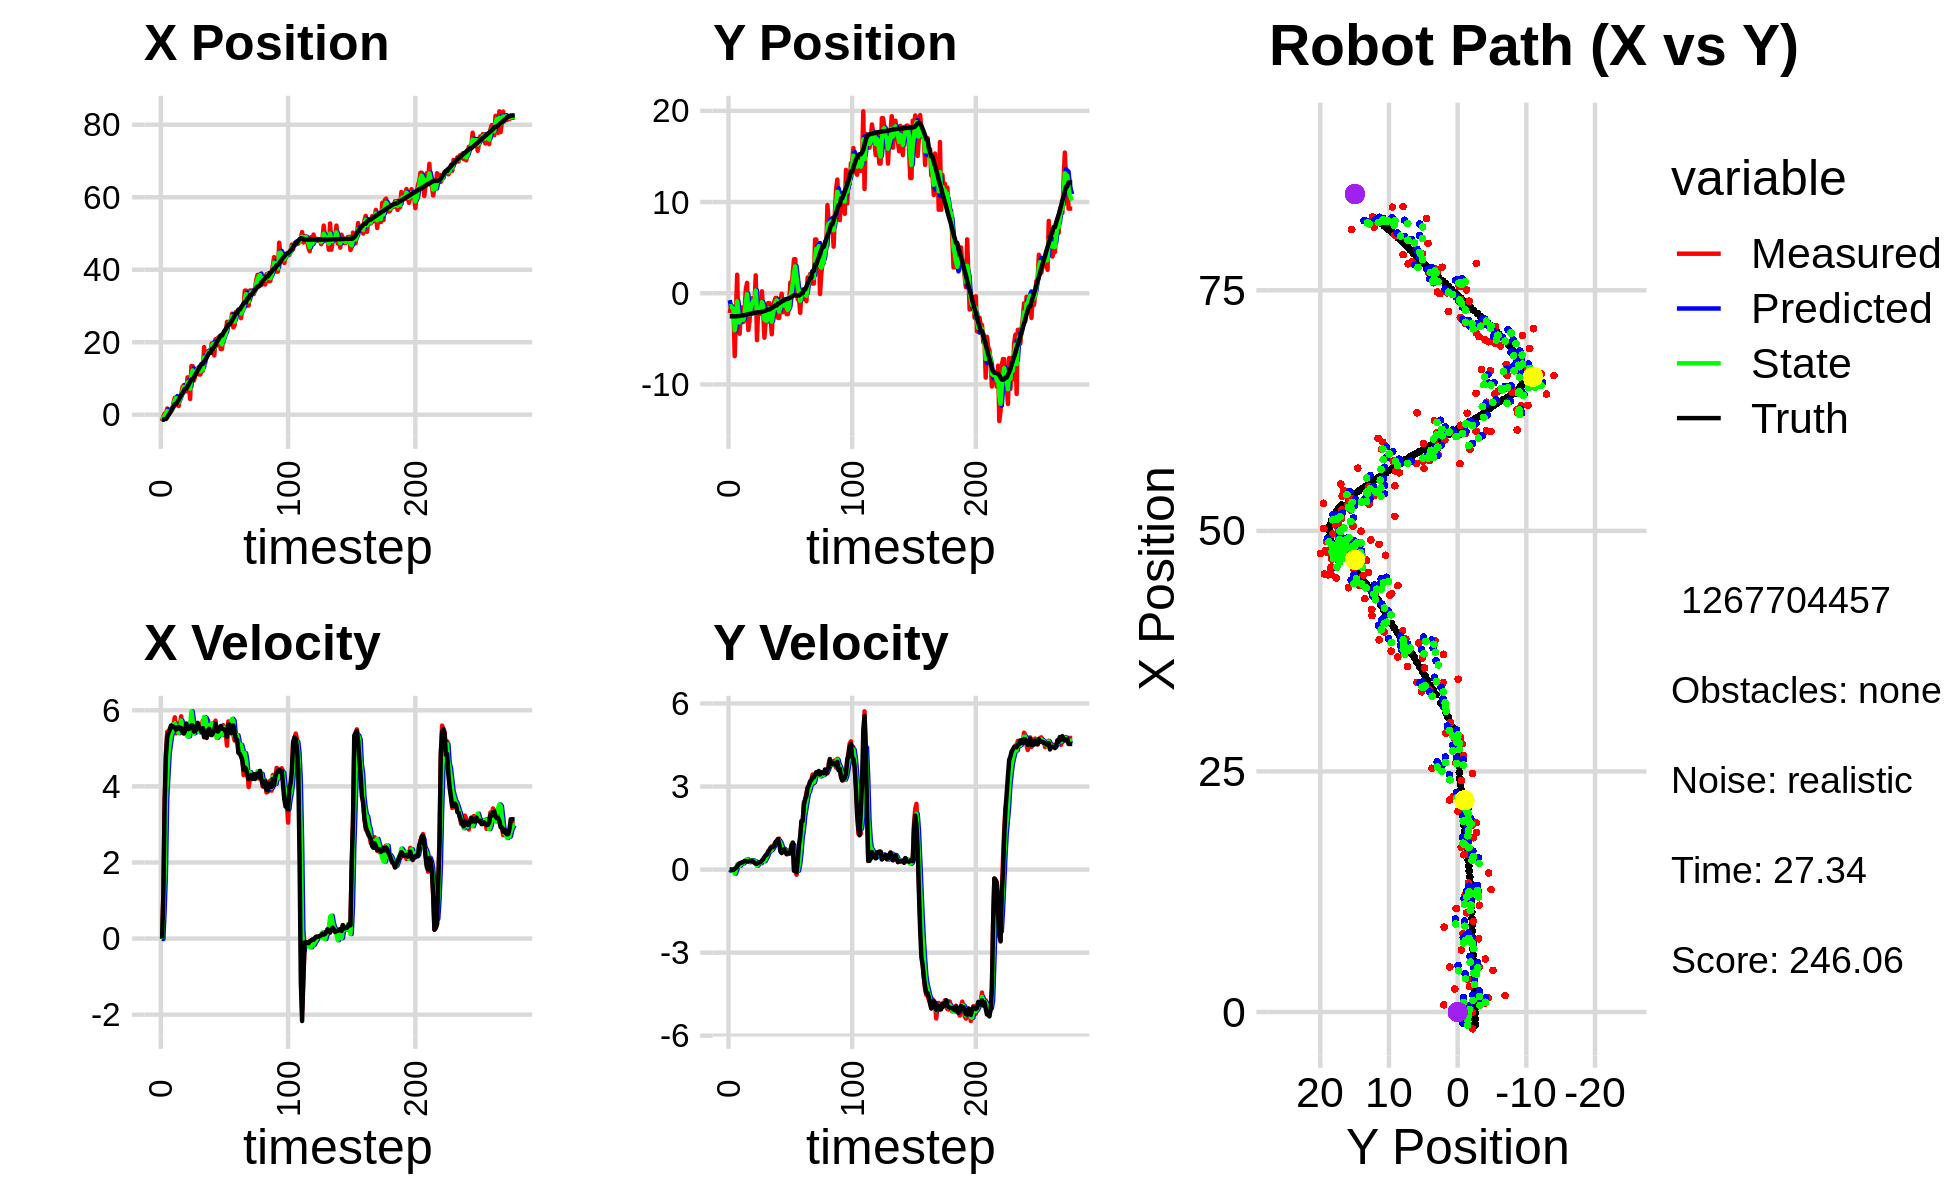

Source data for this figure (header and first rows):
-1.744152903523715770e+00, -2.173986464568471888e+00, 0.000000000000000000e+00, 0.000000000000000000e+00, 0.000000000000000000e+00, 0.000000000000000000e+00, 0.000000000000000000e+00, 0.000000000000000000e+00, -1.162057502744018311e+00, -7.573185860845408346e-01, 0.000000000000000000e+00, 0.000000000000000000e+00, -1.394764899989558771e+00, -2.527501821322207576e+00, 0.000000000000000000e+00, 0.000000000000000000e+00, 0.000000000000000000e+00, -2.209477970609441400e-04
-1.744152903523715770e+00, -2.173986464568471888e+00, 0.000000000000000000e+00, 0.000000000000000000e+00, -1.162057502744018311e+00, -7.573185860845408346e-01, 0.000000000000000000e+00, 0.000000000000000000e+00, -1.335152972900729207e+00, -1.455492274934308217e+00, -1.357182607855574388e-02, -4.805345308920692948e-02, -1.394764899989558771e+00, -2.527501821322207576e+00, 0.000000000000000000e+00, 0.000000000000000000e+00, 0.000000000000000000e+00, -2.209477970609441400e-04
-3.876141305172160489e-01, -1.344403548378793500e+00, 1.162999987565109139e+00, 9.292568855901994345e-06, -1.336510155508584763e+00, -1.460297620243228955e+00, -1.357182607855574388e-02, -4.805345308920692948e-02, -7.184514020693694158e-01, -1.414231056216207705e+00, 7.609921164733026711e-01, -2.501090567823781308e-02, -1.391472816164401438e+00, -2.527501864025039957e+00, 1.199999999999999956e+00, 0.000000000000000000e+00, 1.200000047683715820e+00, -7.990171070559881628e-06
3.211705691001469631e-01, -1.825725790983566910e+00, 3.570999969191704260e+00, -9.635308095836838229e-04, -6.423521904220391709e-01, -1.416732146784031476e+00, 7.609921164733026711e-01, -2.501090567823781308e-02, -3.152145773488588820e-01, -1.606236330507060162e+00, 1.720313260616750828e+00, -2.513591969863046907e-02, -1.203724860453859069e+00, -2.527568158231329409e+00, 3.600000000000000089e+00, -5.000000000000000104e-03, 3.599999904632568359e+00, 2.698210009839385748e-04
3.211705691001469631e-01, -1.825725790983566910e+00, 4.867995352649327145e+00, -6.748607537565357029e-03, -1.431832512871837881e-01, -1.608749922476923278e+00, 1.720313260616750828e+00, -2.513591969863046907e-02, 2.674270313265785792e-01, -1.700169790858857555e+00, 3.673155075291516525e+00, -1.825948063728361978e-02, -1.203724860453859069e+00, -2.527568158231329409e+00, 4.799999999999999822e+00, -1.099999999999999936e-02, 4.800000190734863281e+00, 1.386320800520479679e-03
1.717427253930024600e+00, -6.903035870214832670e+00, 5.433994318675565260e+00, 7.868318384473554569e-03, 6.347425388557301762e-01, -1.701995738922585932e+00, 3.673155075291516525e+00, -1.825948063728361978e-02, 1.020578491901333429e+00, -4.062829131738808996e+00, 4.291983940880338189e+00, -1.503440869966516102e-01, -7.279787060649262065e-01, -2.528440229004818907e+00, 5.290000000000000036e+00, 2.699999999999999969e-02, 5.289999961853027344e+00, -1.447979593649506569e-03
-7.264352721462970057e-03, -2.170015618763798670e+00, 5.386531479312242965e+00, 7.105298423240365147e-02, 1.449776885989367159e+00, -4.077863540438474210e+00, 4.291983940880338189e+00, -1.503440869966516102e-01, 6.854056387885324453e-01, -3.258497184113562373e+00, 4.874628742399539583e+00, -2.638114307354166854e-02, -1.147432325910729412e-01, -2.526797250467834655e+00, 5.405999999999999694e+00, 5.899999999999999689e-02, 5.406000137329101562e+00, -1.319009531289339066e-02
7.489197850169556636e-01, 2.033465727829213865e+00, 5.519869445478455816e+00, 1.117197115467083168e-01, 1.172868513028486381e+00, -3.261135298420916762e+00, 4.874628742399539583e+00, -2.638114307354166854e-02, 9.885196767707737919e-01, -8.813617102389752489e-01, 5.126206892427286554e+00, 1.829197645753760926e-01, 3.999509817959955305e-01, -2.520288125011852287e+00, 5.483999999999999986e+00, 1.120000000000000023e-01, 5.485000133514404297e+00, -2.023679390549659729e-02
9.208893111073019888e-01, -4.005153130834358421e+00, 5.563763747258861692e+00, 1.897919592941983702e-01, 1.501140366013502536e+00, -8.630697337814375869e-01, 5.126206892427286554e+00, 1.829197645753760926e-01, 1.207214154074573553e+00, -2.226963164350230784e+00, 5.353093316374465616e+00, 1.478893839833264334e-01, 1.030554771368047628e+00, -2.506281923367521092e+00, 5.600999999999999979e+00, 1.910000000000000031e-01, 5.605000019073486328e+00, -3.409893065690994263e-02
1.477417260860168557e+00, -4.443768946220249205e+00, 5.505440269986168644e+00, 2.241204048999342058e-01, 1.742523485712020204e+00, -2.212174225951898165e+00, 5.353093316374465616e+00, 1.478893839833264334e-01, 1.628304646955892387e+00, -3.203185118739179771e+00, 5.418770106393559161e+00, 1.316278550008390391e-01, 1.672621726976646128e+00, -2.484077182929058658e+00, 5.554000000000000270e+00, 2.270000000000000073e-01, 5.558000087738037109e+00, -4.068643227219581604e-02
3.411207079953783250e+00, -1.540808001537070870e+00, 5.644325175560476637e+00, 2.297742563169583585e-01, 2.170181657595248392e+00, -3.190022333239095786e+00, 5.418770106393559161e+00, 1.316278550008390391e-01, 2.849469312229755413e+00, -2.469738475906214425e+00, 5.628415717075881730e+00, 1.999557237052184411e-01, 2.311530113507631601e+00, -2.457696953066754286e+00, 5.570999999999999730e+00, 2.419999999999999929e-01, 5.576000213623046875e+00, -4.068643227219581604e-02
4.684337258265740545e+00, -3.153881431825905413e+00, 5.816174260874797497e+00, 2.603867855054329272e-01, 3.412310883937343498e+00, -2.449742903535692573e+00, 5.628415717075881730e+00, 1.999557237052184411e-01, 3.953049760206804208e+00, -2.760098842642475958e+00, 5.660019773747667848e+00, 2.140402915811788487e-01, 2.950079918159383308e+00, -2.429054738643028788e+00, 5.541999999999999815e+00, 2.570000000000000062e-01, 5.547999858856201172e+00, -4.473955184221267700e-02
4.684337258265740545e+00, -3.153881431825905413e+00, 5.393542987406116040e+00, 2.639982442566307097e-01, 4.519051737581571082e+00, -2.738694813484358281e+00, 5.660019773747667848e+00, 2.140402915811788487e-01, 4.591017815073143993e+00, -2.919934267059808519e+00, 5.513938581386206295e+00, 2.318432232629878686e-01, 2.950079918159383308e+00, -2.429054738643028788e+00, 5.491999999999999993e+00, 2.790000000000000258e-01, 5.499000072479248047e+00, -4.890805855393409729e-02
2.642861247206629294e+00, -1.730871381707253853e+00, 5.459388157181394696e+00, 3.067641439763422184e-01, 5.142411673211764622e+00, -2.896749944733509885e+00, 5.513938581386206295e+00, 2.318432232629878686e-01, 4.049588847419853366e+00, -2.378165249951698534e+00, 5.577215865718659238e+00, 2.971293795071963117e-01, 3.477725029161045978e+00, -2.402304830360491916e+00, 5.549999999999999822e+00, 3.109999999999999987e-01, 5.558000087738037109e+00, -5.613118037581443787e-02
2.397196412793030085e+00, 4.183977232916530897e-01, 5.522719293815709030e+00, 3.025460640138153967e-01, 4.607310433991719023e+00, -2.348452312000978814e+00, 5.577215865718659238e+00, 2.971293795071963117e-01, 3.454071958918040863e+00, -1.134973729148120336e+00, 5.400021490903079702e+00, 3.406273357206813790e-01, 4.113125801671789539e+00, -2.366967858680217862e+00, 5.565000000000000391e+00, 3.049999999999999933e-01, 5.572999954223632812e+00, -5.472737923264503479e-02
4.678655505701811101e+00, 1.142306429803989998e+00, 5.635511119960550985e+00, 3.094366165230280630e-01, 3.994074108008348833e+00, -1.100910995576052098e+00, 5.400021490903079702e+00, 3.406273357206813790e-01, 4.293859809107684278e+00, -1.101285180884136183e-01, 5.467749858406147467e+00, 3.756599414511214152e-01, 4.752398491613325504e+00, -2.331773893609606851e+00, 5.506000000000000227e+00, 2.969999999999999862e-01, 5.513999938964843750e+00, -5.485326796770095825e-02
5.498741969931793427e+00, -4.033784153233914260e+00, 5.841816716086888128e+00, 3.093159223979006778e-01, 4.840634794948298847e+00, -7.256252394330148237e-02, 5.467749858406147467e+00, 3.756599414511214152e-01, 5.199409887794202767e+00, -1.813073350772075987e+00, 5.730564845325908152e+00, 2.833425978173251814e-01, 5.385397911100757717e+00, -2.297628880914482252e+00, 5.532000000000000028e+00, 2.889999999999999791e-01, 5.539000034332275391e+00, -5.289918556809425354e-02
7.607559919786532454e+00, -3.058659928297733810e+00, 5.485289077990203488e+00, 3.092559939702958505e-01, 5.772466372326793937e+00, -1.784739090990343557e+00, 5.730564845325908152e+00, 2.833425978173251814e-01, 6.604826108515208460e+00, -2.346612894353826917e+00, 5.569169200790482499e+00, 2.681529588789866025e-01, 5.912999153612990888e+00, -2.269496517605410268e+00, 5.429000000000000270e+00, 3.049999999999999933e-01, 5.438000202178955078e+00, -5.631953850388526917e-02
8.151902079930950507e+00, -7.755649253397064458e-01, 5.424385924573273066e+00, 3.058223253015920351e-01, 7.161743028594257154e+00, -2.319797598465928257e+00, 5.569169200790482499e+00, 2.681529588789866025e-01, 7.658457265923799717e+00, -1.640385312239794446e+00, 5.551677918190424776e+00, 3.105226076781237299e-01, 6.534653664131806039e+00, -2.234446303208966533e+00, 5.387999999999999901e+00, 3.049999999999999933e-01, 5.396999835968017578e+00, -5.631953850388526917e-02
6.442875087940985068e+00, -5.448073905823663798e-01, 5.497323807735953416e+00, 3.263121462325253019e-01, 8.213625057742842017e+00, -1.609333051471982134e+00, 5.551677918190424776e+00, 3.105226076781237299e-01, 7.406351605373847846e+00, -1.139186194695284815e+00, 5.594622992636619330e+00, 3.417417556583138838e-01, 7.156962395258142706e+00, -2.197774248177584600e+00, 5.453999999999999737e+00, 3.270000000000000129e-01, 5.464000225067138672e+00, -5.928879603743553162e-02
6.442875087940985068e+00, -5.448073905823663798e-01, 5.408129873838728230e+00, 2.918665266691079507e-01, 7.965813904637509602e+00, -1.105012019129453460e+00, 5.594622992636619330e+00, 3.417417556583138838e-01, 7.187869009989627855e+00, -8.595046783313415872e-01, 5.381697904758342865e+00, 3.268116970021296419e-01, 7.156962395258142706e+00, -2.197774248177584600e+00, 5.652999999999999581e+00, 2.819999999999999729e-01, 5.659999847412109375e+00, -5.391580238938331604e-02
1.031081438089310964e+01, -1.301685260124701315e+00, 5.444616376064962182e+00, 2.421785260407417761e-01, 7.726038800465461875e+00, -8.268235086311286341e-01, 5.381697904758342865e+00, 3.268116970021296419e-01, 8.916442857097699459e+00, -1.038315039821755770e+00, 5.311840212949835660e+00, 2.739800658656070809e-01, 7.799166679442959271e+00, -2.163820312541171909e+00, 5.516000000000000014e+00, 2.489999999999999991e-01, 5.521999835968017578e+00, -4.445106536149978638e-02
8.821552962129244335e+00, 1.960836125440523769e+00, 5.395985691343052615e+00, 2.081812882785359087e-01, 9.447626878392682670e+00, -1.010917033235195106e+00, 5.311840212949835660e+00, 2.739800658656070809e-01, 9.137766290108062961e+00, 2.956875612286142818e-01, 5.317909446725773925e+00, 2.912404996964002013e-01, 8.435679436058565628e+00, -2.136219309634038499e+00, 5.504999999999999893e+00, 2.129999999999999949e-01, 5.508999824523925781e+00, -3.856164589524269104e-02
4.334492207016888976e+00, -5.143584327769481490e+00, 5.512891509272471957e+00, 2.128811775210554535e-01, 9.669557234780640442e+00, 3.248116111982543019e-01, 5.317909446725773925e+00, 2.912404996964002013e-01, 7.188645155540031695e+00, -2.087562026478269051e+00, 5.590278977671514049e+00, 1.361003872156172911e-01, 9.069003105872406323e+00, -2.112128572721382991e+00, 5.551999999999999602e+00, 2.149999999999999967e-01, 5.556000232696533203e+00, -3.859598189592361450e-02
1.341626858740993278e+01, -1.562518762080262080e+00, 5.576437833936051192e+00, 2.491236925392596446e-01, 7.747673053307183366e+00, -2.073951987756707194e+00, 5.590278977671514049e+00, 1.361003872156172911e-01, 1.056822734061501023e+01, -1.846495228687774715e+00, 5.973381013700284292e+00, 1.993083799042242310e-01, 9.709109306572774045e+00, -2.085600601411118138e+00, 5.604000000000000092e+00, 2.520000000000000018e-01, 5.610000133514404297e+00, -4.464465752243995667e-02
1.341626858740993278e+01, -1.562518762080262080e+00, 5.576437833936051192e+00, 2.491236925392596446e-01, 1.116556544198503786e+01, -1.826564390697352325e+00, 5.973381013700284292e+00, 1.993083799042242310e-01, 1.222088411164541988e+01, -1.709072495597649066e+00, 5.734859040337484615e+00, 2.297914461762361193e-01, 9.709109306572774045e+00, -2.085600601411118138e+00, 5.604000000000000092e+00, 2.520000000000000018e-01, 5.610000133514404297e+00, -4.464465752243995667e-02
9.420627356284212439e+00, -2.267215402175066341e+00, 5.552429955038326703e+00, 2.487701141397720417e-01, 1.279437001567916887e+01, -1.686093350980025551e+00, 5.734859040337484615e+00, 2.297914461762361193e-01, 1.111854038716652937e+01, -1.941628029957447765e+00, 5.394993875578753872e+00, 2.290721223939104489e-01, 1.034856510207090885e+01, -2.057758407730393646e+00, 5.442999999999999616e+00, 2.730000000000000204e-01, 5.449999809265136719e+00, -4.477388411760330200e-02
1.076311483983558226e+01, 2.105220988430144546e-01, 5.669607552154454666e+00, 3.085999049177688969e-01, 1.165803977472440423e+01, -1.918720817718056804e+00, 5.394993875578753872e+00, 2.290721223939104489e-01, 1.123624301465417830e+01, -9.789001202876483898e-01, 5.535702470369264105e+00, 3.127923304884170919e-01, 1.097671413477022995e+01, -2.027809218771492450e+00, 5.450000000000000178e+00, 3.280000000000000138e-01, 5.460000038146972656e+00, -5.437690019607543945e-02
1.216375553649190167e+01, -1.806645797956573540e+00, 5.418779092966480526e+00, 3.641382555831825241e-01, 1.178981326169110488e+01, -9.476208872388066640e-01, 5.535702470369264105e+00, 3.127923304884170919e-01, 1.196965051503189592e+01, -1.324927403308900686e+00, 5.493421408473268208e+00, 3.228571369184953799e-01, 1.160237598438171780e+01, -1.991845713722049549e+00, 5.506000000000000227e+00, 3.719999999999999973e-01, 5.519000053405761719e+00, -6.709843873977661133e-02
1.272816637213309932e+01, -4.875699686246323772e+00, 5.477351808773732955e+00, 4.273788738909410911e-01, 1.251899265587922194e+01, -1.292641689617051171e+00, 5.493421408473268208e+00, 3.228571369184953799e-01, 1.261816366357698982e+01, -2.868614158306001194e+00, 5.479424316860554534e+00, 3.018756558336911922e-01, 1.223813915260037000e+01, -1.946812556683651163e+00, 5.668999999999999595e+00, 4.530000000000000138e-01, 5.686999797821044922e+00, -7.786878198385238647e-02
1.110073113480962625e+01, -3.158295499386409411e+00, 5.632031685354267125e+00, 4.979286045199491917e-01, 1.316610609526304465e+01, -2.838426592722631980e+00, 5.479424316860554534e+00, 3.018756558336911922e-01, 1.216036970287940555e+01, -2.975098081088247248e+00, 5.425113083702269634e+00, 3.916350860301037740e-01, 1.277921009067283897e+01, -1.902308689606832193e+00, 5.551000000000000156e+00, 5.120000000000000107e-01, 5.573999881744384766e+00, -8.818084746599197388e-02
1.110073113480962625e+01, -3.158295499386409411e+00, 5.605164453334433361e+00, 5.593025037614892669e-01, 1.270288101124963198e+01, -2.935934572485237037e+00, 5.425113083702269634e+00, 3.916350860301037740e-01, 1.193981379043673563e+01, -3.030253686892184994e+00, 5.554590660309655981e+00, 4.706841248534072708e-01, 1.341570758882052239e+01, -1.843133852953197538e+00, 5.512999999999999901e+00, 5.360000000000000320e-01, 5.539000034332275391e+00, -9.945421665906906128e-02
1.212480366266509257e+01, -1.081141995722643578e+00, 5.566238014618451579e+00, 6.665056382590054396e-01, 1.249527285646770203e+01, -2.983185274406844112e+00, 5.554590660309655981e+00, 4.706841248534072708e-01, 1.231524310495089480e+01, -2.140818118822355398e+00, 5.535661591499738243e+00, 5.997771772885698294e-01, 1.404376697605003343e+01, -1.775720285081950234e+00, 5.423000000000000043e+00, 6.290000000000000036e-01, 5.460000038146972656e+00, -1.191733703017234802e-01
1.212480366266509257e+01, -1.081141995722643578e+00, 5.728082003124439936e+00, 6.858849624226993624e-01, 1.286880926410086801e+01, -2.080840401093498215e+00, 5.535661591499738243e+00, 5.997771772885698294e-01, 1.251420187842353648e+01, -1.638750149721962757e+00, 5.638490479480966044e+00, 6.626519609507216524e-01, 1.404376697605003343e+01, -1.775720285081950234e+00, 5.528999999999999915e+00, 7.069999999999999618e-01, 5.573999881744384766e+00, -1.191733703017234802e-01
1.866992378284328780e+01, -2.767612861559729076e+00, 5.291211704145105443e+00, 7.563738884087939374e-01, 1.307805092637163291e+01, -1.572484953626890558e+00, 5.638490479480966044e+00, 6.626519609507216524e-01, 1.577889762087526648e+01, -2.097040088010648784e+00, 5.824261163990238188e+00, 6.870211135221747645e-01, 1.467454052041340518e+01, -1.693812893217029547e+00, 5.299000000000000377e+00, 7.890000000000000346e-01, 5.357999801635742188e+00, -1.419871598482131958e-01
1.445365703107318822e+01, -4.502946959705811381e+00, 5.593775267199053047e+00, 8.434026285134559320e-01, 1.636132373727429012e+01, -2.028337976658431518e+00, 5.824261163990238188e+00, 6.870211135221747645e-01, 1.543719223528052709e+01, -3.114745556741373100e+00, 5.803053162443852386e+00, 7.155050290877442709e-01, 1.518553257058438533e+01, -1.618159399742887361e+00, 5.387999999999999901e+00, 8.129999999999999449e-01, 5.448999881744384766e+00, -1.496480107307434082e-01
1.636967539787295678e+01, -1.308944599292783950e+00, 5.367643698297313470e+00, 8.139048170453322406e-01, 1.601749755152491161e+01, -3.043195053832598695e+00, 5.803053162443852386e+00, 7.155050290877442709e-01, 1.617848884914256047e+01, -2.276786925869134226e+00, 5.573618515436492338e+00, 7.948402264566485353e-01, 1.580236339584564575e+01, -1.524958776702235674e+00, 5.272000000000000242e+00, 8.110000000000000542e-01, 5.334000110626220703e+00, -1.504853367805480957e-01
1.744835281428105134e+01, -9.168997268777299148e-01, 5.744893081346789110e+00, 9.066748625629592606e-01, 1.673585070068621050e+01, -2.197302903223469439e+00, 5.573618515436492338e+00, 7.948402264566485353e-01, 1.708486005971191446e+01, -1.631116601793795695e+00, 5.615214836847406410e+00, 8.756251542390132148e-01, 1.641081142489402822e+01, -1.431447314568321305e+00, 5.451999999999999957e+00, 8.619999999999999885e-01, 5.519999980926513672e+00, -1.565316468477249146e-01
1.711566943709535948e+01, -5.206880440660166531e-01, 5.583122581861291067e+00, 9.944763844238904138e-01, 1.764638154339665377e+01, -1.543554086369894440e+00, 5.615214836847406410e+00, 8.756251542390132148e-01, 1.739109115117437199e+01, -1.090155968242256357e+00, 5.559685551081282817e+00, 9.523300831228376229e-01, 1.703979396835217841e+01, -1.327690051860497933e+00, 5.516000000000000014e+00, 9.819999999999999840e-01, 5.603000164031982422e+00, -1.762731820344924927e-01
1.711566943709535948e+01, -5.206880440660166531e-01, 5.608719710201668818e+00, 9.990357934768592241e-01, 1.794705970628249858e+01, -9.949229599299725946e-01, 5.559685551081282817e+00, 9.523300831228376229e-01, 1.754315905354303951e+01, -7.851121303397925466e-01, 5.608968667448682055e+00, 9.847927682794034299e-01, 1.703979396835217841e+01, -1.327690051860497933e+00, 5.358999999999999986e+00, 1.042000000000000037e+00, 5.460000038146972656e+00, -1.762731820344924927e-01
1.967876768176877178e+01, -2.700389550335201339e+00, 5.494943669633182814e+00, 1.095082145640515314e+00, 1.810405592028790878e+01, -6.866328535118522147e-01, 5.608968667448682055e+00, 9.847927682794034299e-01, 1.885508457871768329e+01, -1.571580579977054359e+00, 5.651663393583995720e+00, 1.002018149059153318e+00, 1.817289066330535618e+01, -1.104266451649346559e+00, 5.346000000000000085e+00, 1.102000000000000091e+00, 5.458000183105468750e+00, -1.967118680477142334e-01
1.967876768176877178e+01, -2.700389550335201339e+00, 5.625378601045632365e+00, 1.121076400203484091e+00, 1.942025091807608206e+01, -1.471378765071138961e+00, 5.651663393583995720e+00, 1.002018149059153318e+00, 1.954607383131380161e+01, -2.010060994016328095e+00, 5.632037557056073673e+00, 1.036982554667384093e+00, 1.817289066330535618e+01, -1.104266451649346559e+00, 5.403999999999999915e+00, 9.220000000000000417e-01, 5.481999874114990234e+00, -1.967118680477142334e-01
1.634585547502066660e+01, -9.115491085608119493e-01, 5.640746892328239781e+00, 8.471071084409809160e-01, 2.010927758701940959e+01, -1.906362738549589597e+00, 5.632037557056073673e+00, 1.036982554667384093e+00, 1.831901234134390322e+01, -1.472217309219898906e+00, 5.376583121387475295e+00, 9.621933087276809404e-01, 1.879129123695712522e+01, -9.917989239901877641e-01, 5.485000000000000320e+00, 6.490000000000000213e-01, 5.522999763488769531e+00, -1.490624696016311646e-01
2.084551894657763427e+01, -5.382000110850938129e-02, 5.728871155599019716e+00, 6.169929089366714692e-01, 1.885667065348265226e+01, -1.375997978347130779e+00, 5.376583121387475295e+00, 9.621933087276809404e-01, 1.984659901458151410e+01, -8.010465511090159030e-01, 5.444862083173739542e+00, 8.170670403415565275e-01, 1.942047214522810350e+01, -9.103014935507459660e-01, 5.649000000000000021e+00, 5.949999999999999734e-01, 5.679999828338623047e+00, -1.072853356599807739e-01
1.941094726341224330e+01, -2.074600861626487269e+00, 5.273511533063856227e+00, 6.707696686725219681e-01, 2.039108522289888725e+01, -7.193398470748602058e-01, 5.444862083173739542e+00, 8.170670403415565275e-01, 1.992597229147632376e+01, -1.319819668176078098e+00, 5.277328729386786321e+00, 7.203168553239125416e-01, 2.006621933041392225e+01, -8.387939197300344762e-01, 5.451999999999999957e+00, 7.159999999999999698e-01, 5.499000072479248047e+00, -1.265166401863098145e-01
2.127580386429397308e+01, -1.449366735191991662e+00, 5.467143450764156754e+00, 7.692739939977838448e-01, 2.045370516441500186e+01, -1.247787982643686844e+00, 5.277328729386786321e+00, 7.203168553239125416e-01, 2.086701351133908489e+01, -1.335522756597239624e+00, 5.323307731212901572e+00, 7.406245146079152297e-01, 2.058776760113543958e+01, -7.688018551975179804e-01, 5.443999999999999950e+00, 7.329999999999999849e-01, 5.493000030517578125e+00, -1.397908329963684082e-01
2.113851358796579305e+01, -6.823407316295860836e-01, 5.540333860620765272e+00, 6.296658599473774487e-01, 2.139934428446037629e+01, -1.261460305136448135e+00, 5.323307731212901572e+00, 7.406245146079152297e-01, 2.127674215491356335e+01, -1.008741386131977835e+00, 5.431647143162489755e+00, 6.968929157324037504e-01, 2.121546268495439946e+01, -6.866727334043613018e-01, 5.508000000000000007e+00, 6.530000000000000249e-01, 5.546999931335449219e+00, -1.131656765937805176e-01
1.811851143863272284e+01, -2.289627598149511112e+00, 5.446459273415581670e+00, 5.583057753167581794e-01, 2.181990686922981126e+01, -9.390520945587375046e-01, 5.431647143162489755e+00, 6.968929157324037504e-01, 1.998236309375442943e+01, -1.536726896602911507e+00, 5.567081117769244969e+00, 6.023421790766204653e-01, 2.185328865046504632e+01, -6.198409062191282404e-01, 5.584999999999999964e+00, 5.590000000000000524e-01, 5.612999916076660156e+00, -1.021512225270271301e-01
1.811851143863272284e+01, -2.289627598149511112e+00, 5.482271859445439155e+00, 5.619768527279289660e-01, 2.053907120553135357e+01, -1.476492678695249472e+00, 5.567081117769244969e+00, 6.023421790766204653e-01, 1.940335459652938255e+01, -1.835695161070122650e+00, 5.351183512266455722e+00, 5.674125861275589600e-01, 2.185328865046504632e+01, -6.198409062191282404e-01, 5.519999999999999574e+00, 6.039999999999999813e-01, 5.552999973297119141e+00, -1.021512225270271301e-01
2.119781661050451049e+01, -1.243658172084412428e+00, 5.610897942322644383e+00, 6.103776566059373465e-01, 1.993847294775602919e+01, -1.778953902457366842e+00, 5.351183512266455722e+00, 5.674125861275589600e-01, 2.057846717622499355e+01, -1.542312993711602687e+00, 5.410440686058509918e+00, 5.989330239031944725e-01, 2.249005603808516796e+01, -5.508220664119205523e-01, 5.506999999999999673e+00, 5.779999999999999583e-01, 5.537000179290771484e+00, -1.083582118153572083e-01
2.202662980608482002e+01, 1.177214218608096719e+00, 5.535370966260946268e+00, 6.801461903100725070e-01, 2.111951124483084286e+01, -1.482419691321283262e+00, 5.410440686058509918e+00, 5.989330239031944725e-01, 2.154244557332464538e+01, -3.086889070723641826e-01, 5.545310800437428078e+00, 6.883909570645905251e-01, 2.312287330665563090e+01, -4.820428360794792311e-01, 5.500000000000000000e+00, 6.380000000000000115e-01, 5.462999820709228516e+00, -1.222599148750305176e-01
2.243854117453884456e+01, 5.337556141613722938e-01, 5.370563286207875819e+00, 8.726573341179919563e-01, 2.209697665336838668e+01, -2.398498113659051079e-01, 5.545310800437428078e+00, 6.883909570645905251e-01, 2.225965315757138185e+01, 1.047414840569972916e-01, 5.464240067131123979e+00, 7.942157921262582576e-01, 2.364073371935427303e+01, -4.107237331506771727e-01, 5.426000000000000156e+00, 8.810000000000000053e-01, 5.497000217437744141e+00, -1.610811650753021240e-01
2.562745571154227520e+01, 2.281178189273107115e+00, 5.069814040298764368e+00, 9.332806437045850778e-01, 2.280607716428449550e+01, 1.841630632696231173e-01, 5.464240067131123979e+00, 7.942157921262582576e-01, 2.412149940245583579e+01, 1.111240853197476230e+00, 5.428035941728809988e+00, 9.017359630086129174e-01, 2.425718307503441906e+01, -2.953844529517404283e-01, 5.304000000000000270e+00, 9.779999999999999805e-01, 5.393000125885009766e+00, -1.820476502180099487e-01
2.533337205652335911e+01, 3.736128283570890218e+00, 5.705871058650809680e+00, -3.833750450183961295e-02, 2.466430299662871661e+01, 1.201414449498337422e+00, 5.428035941728809988e+00, 9.017359630086129174e-01, 2.501611556901566047e+01, 2.297743380552295100e+00, 5.515855140768006315e+00, 4.862739929866135014e-01, 2.488597011602201903e+01, -2.358048426197528469e-01, 5.623999999999999666e+00, -4.200000000000000261e-02, 5.624000072479248047e+00, 6.718856282532215118e-03
2.533337205652335911e+01, 3.736128283570890218e+00, 5.705871058650809680e+00, -3.833750450183961295e-02, 2.556770108309246226e+01, 2.346370779850956545e+00, 5.515855140768006315e+00, 4.862739929866135014e-01, 2.545663615802149948e+01, 2.947104833561128068e+00, 5.610178878898752330e+00, 2.543571157297661034e-01, 2.488597011602201903e+01, -2.358048426197528469e-01, 5.623999999999999666e+00, -4.200000000000000261e-02, 5.624000072479248047e+00, 6.718856282532215118e-03
2.587546518502918858e+01, 2.795387633938193339e-01, 5.551838025948577560e+00, -1.873969756253768548e-01, 2.601765404591137454e+01, 2.972540545134104484e+00, 5.610178878898752330e+00, 2.543571157297661034e-01, 2.594232430607521067e+01, 1.777117354104612801e+00, 5.591681023507974579e+00, -1.506608014369392734e-02, 2.552039623300411719e+01, -2.532597055996869129e-01, 5.400000000000000355e+00, -9.400000000000000022e-02, 5.401000022888183594e+00, 3.374123200774192810e-02
2.787708449416775380e+01, -6.771987244131755235e-01, 5.746970882668925640e+00, 1.836227069372218038e-02, 2.650149240842600662e+01, 1.775610746090243497e+00, 5.591681023507974579e+00, -1.506608014369392734e-02, 2.713166635656913428e+01, 6.956362733464818149e-01, 5.774964775206036016e+00, -4.462059685795884828e-02, 2.603777503986390940e+01, -2.651000480523924563e-01, 5.581999999999999851e+00, 3.310000000000000164e-01, 5.591000080108642578e+00, -3.195110708475112915e-03
2.406807446539110273e+01, -5.558732912886885646e-01, 5.346844749575233813e+00, 4.872491902049121415e-01, 2.770916283408973868e+01, 6.911742136606858766e-01, 5.774964775206036016e+00, -4.462059685795884828e-02, 2.583041509763273069e+01, 1.532851708877731589e-01, 5.723639591462733378e+00, 1.939436703354306402e-01, 2.667603302040435054e+01, -2.408366661763261529e-01, 5.599999999999999645e+00, 9.140000000000000346e-01, 5.673999786376953125e+00, -9.087735414505004883e-02
2.477409410532290934e+01, -2.153302000607132172e+00, 5.203162151704820104e+00, 1.049746900206651956e+00, 2.640277905677900350e+01, 1.726795379213162396e-01, 5.723639591462733378e+00, 1.939436703354306402e-01, 2.566903109639575575e+01, -8.332597624327529040e-01, 5.312433731190027153e+00, 5.712604986504978832e-01, 2.732246494313353580e+01, -1.529267299683333137e-01, 5.408000000000000362e+00, 1.195000000000000062e+00, 5.538000106811523438e+00, -1.990793347358703613e-01
2.835481387415245891e+01, 3.685319552919815722e-01, 5.344613599183944963e+00, 1.705053363812894851e+00, 2.620027446951475980e+01, -7.761337125677031379e-01, 5.312433731190027153e+00, 5.712604986504978832e-01, 2.730400116526655907e+01, -2.477778704785937869e-01, 5.255804549675690218e+00, 1.152203863757001567e+00, 2.794099235536190307e+01, 1.737070993151803482e-03, 5.221000000000000085e+00, 1.758000000000000007e+00, 5.508999824523925781e+00, -3.088162243366241455e-01
2.835481387415245891e+01, 3.685319552919815722e-01, 5.344613599183944963e+00, 1.705053363812894851e+00, 2.782958162023412640e+01, -1.325574841028936413e-01, 5.255804549675690218e+00, 1.152203863757001567e+00, 2.806626889283234405e+01, 1.003825825087399370e-01, 5.342346793725747389e+00, 1.433650755644459762e+00, 2.794099235536190307e+01, 1.737070993151803482e-03, 5.221000000000000085e+00, 1.758000000000000007e+00, 5.508999824523925781e+00, -3.088162243366241455e-01
... 218 more rows
